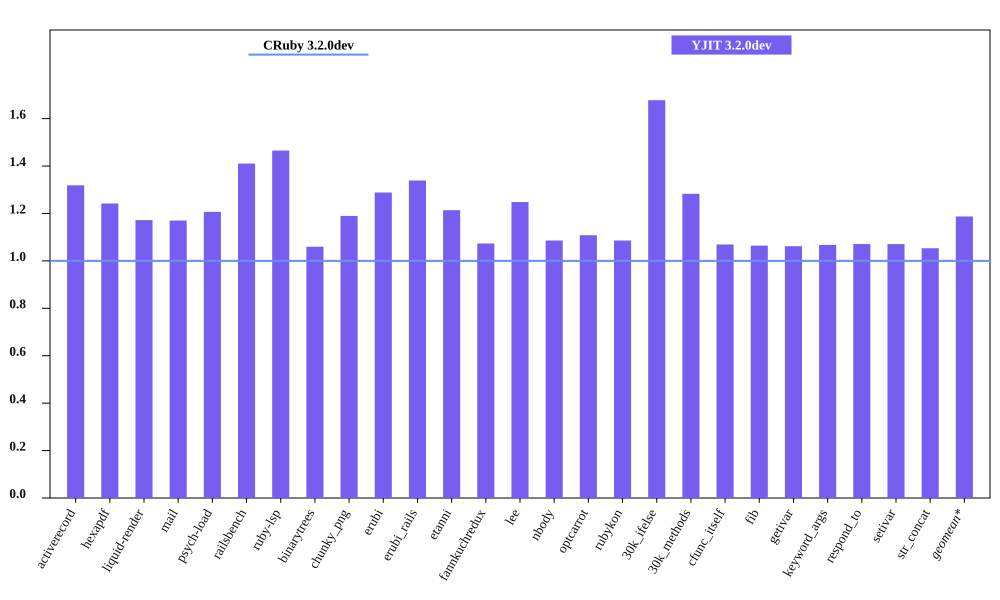

The data file committed next to this chart (first rows):
bench, CRuby 3.2.0dev mem (MiB), YJIT 3.2.0dev mem (MiB), Inline Code, Outlined Code, YJIT Mem overhead
activerecord, 63.08, 83.18, 3, 3
hexapdf, 284.0, 352.7, 2, 2
liquid-render, 30.6, 35.87, 1, 1
mail, 49.3, 57.68, 2, 2
psych-load, 35.82, 43.22, 1, 1
railsbench, 102.1, 144, 6, 6
ruby-lsp, 94.35, 138.3, 6, 6
binarytrees, 30.83, 32.67, 1, 1
chunky_png, 42.53, 50.59, 1, 1
erubi, 67.18, 86.55, 1, 1
erubi_rails, 100.9, 135.1, 5, 5
etanni, 94.79, 115.1, 1, 1
fannkuchredux, 25.2, 27.05, 1, 1
lee, 34.82, 43.46, 1, 1
nbody, 24.98, 27.13, 1, 1
optcarrot, 58.21, 64.51, 1, 1
rubykon, 54.01, 58.65, 1, 1
30k_ifelse, 66.17, 111, 6, 6
30k_methods, 58.05, 74.47, 2, 2
cfunc_itself, 25.03, 26.76, 1, 1
fib, 25.12, 26.74, 1, 1
getivar, 25.17, 26.73, 1, 1
keyword_args, 25.14, 26.84, 1, 1
respond_to, 25.27, 27.07, 1, 1
setivar, 25.15, 26.93, 1, 1
str_concat, 117.2, 123.4, 1, 1
